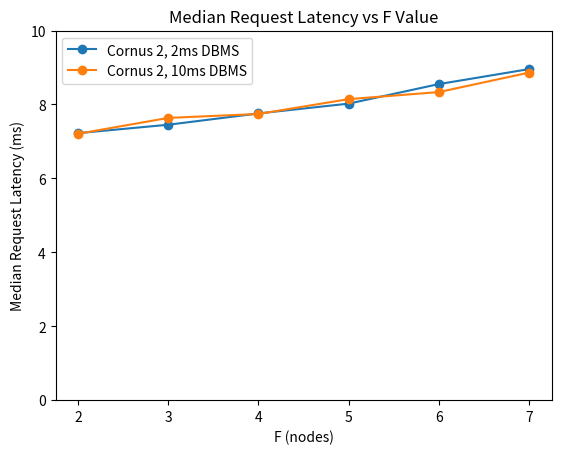

The matplotlib source for this figure:
import numpy as np

#just copied from results spreadsheet
dbms_10_v2 = np.array([7.207155,7.63707,7.743045,8.144555,8.33561,8.861895])
dbms_2_v2 = np.array([7.22443,7.45217,7.757545,8.022995,8.55149,8.957065])

nodes = [2,3,4,5,6,7]

import matplotlib.pyplot as plt
plt.plot(nodes, dbms_2_v2, marker='o')
plt.plot(nodes, dbms_10_v2, marker='o')

plt.xlabel("F (nodes)")
plt.ylim([0, 10])
plt.ylabel("Median Request Latency (ms)")
plt.title("Median Request Latency vs F Value")
plt.legend(["Cornus 2, 2ms DBMS", "Cornus 2, 10ms DBMS"], loc="best")
plt.show()